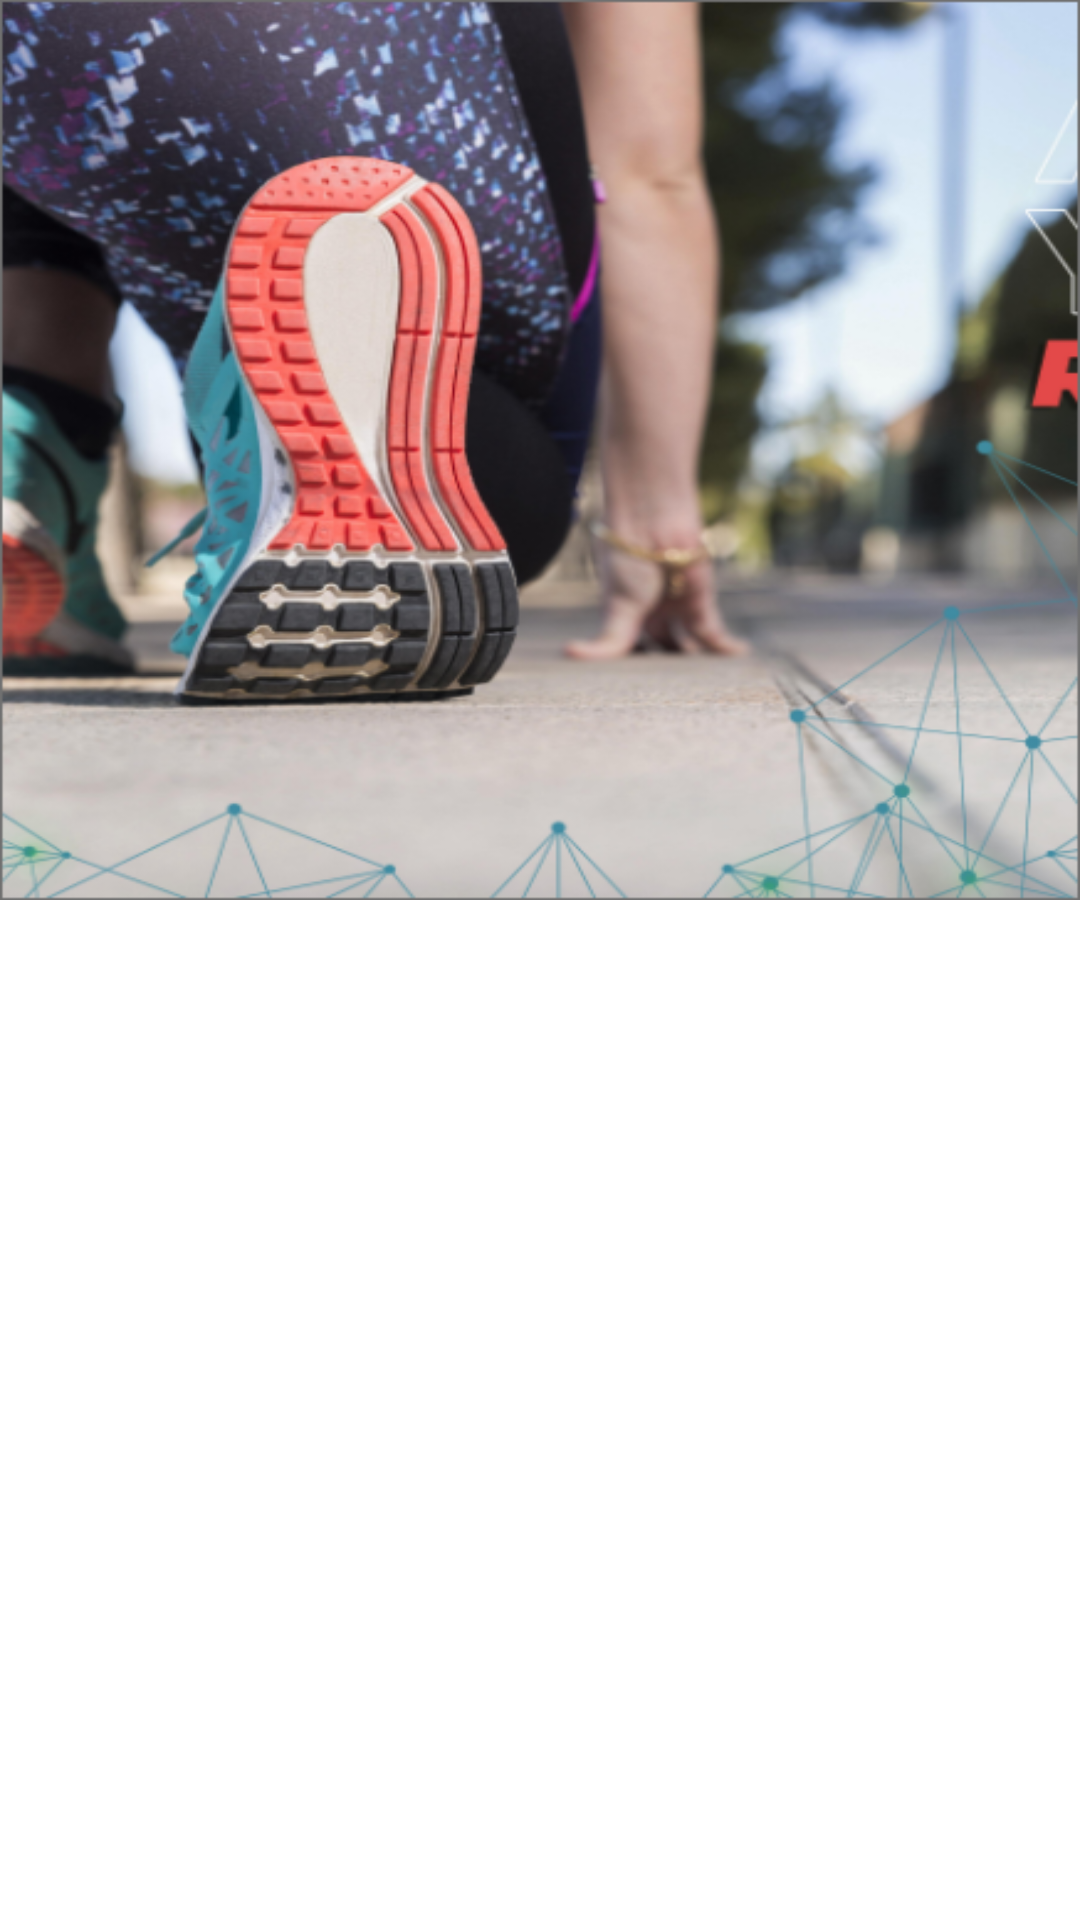

Reconstruct the res/layout file that produces this screen, plus the resources it refers to.
<!-- AndroidManifest.xml: application theme Theme.Gradu_Ptojects -->
<!-- res/layout/image_pager.xml -->
<?xml version="1.0" encoding="utf-8"?>
<LinearLayout xmlns:android="http://schemas.android.com/apk/res/android"
    android:layout_width="match_parent"
    android:layout_height="wrap_content">
    <ImageView
        android:id="@+id/photo_Pager"
        android:layout_width="match_parent"
        android:layout_height="300dp"
        android:scaleType="fitXY"
        android:src="@drawable/image1"/>

</LinearLayout>
<!-- resources referenced by this layout -->
<resources>
  <!-- drawable image1: png bitmap (drawable, 357984 bytes) -->
  <style name="Theme.Gradu_Ptojects" parent="Theme.MaterialComponents.DayNight.NoActionBar">
          
          <item name="colorPrimary">@color/purple_500</item>
          <item name="colorPrimaryVariant">@color/purple_700</item>
          <item name="colorOnPrimary">@color/white</item>
          
          <item name="colorSecondary">#E32C83</item>
          <item name="colorSecondaryVariant">@color/teal_700</item>
          <item name="colorOnSecondary">@color/black</item>
          
          <item name="android:statusBarColor">#E32C83</item>
          
      </style>
  <color name="purple_500">#FF6200EE</color>
  <color name="purple_700">#FF3700B3</color>
  <color name="white">#FFFFFFFF</color>
  <color name="teal_700">#FF018786</color>
  <color name="black">#FF000000</color>
</resources>
